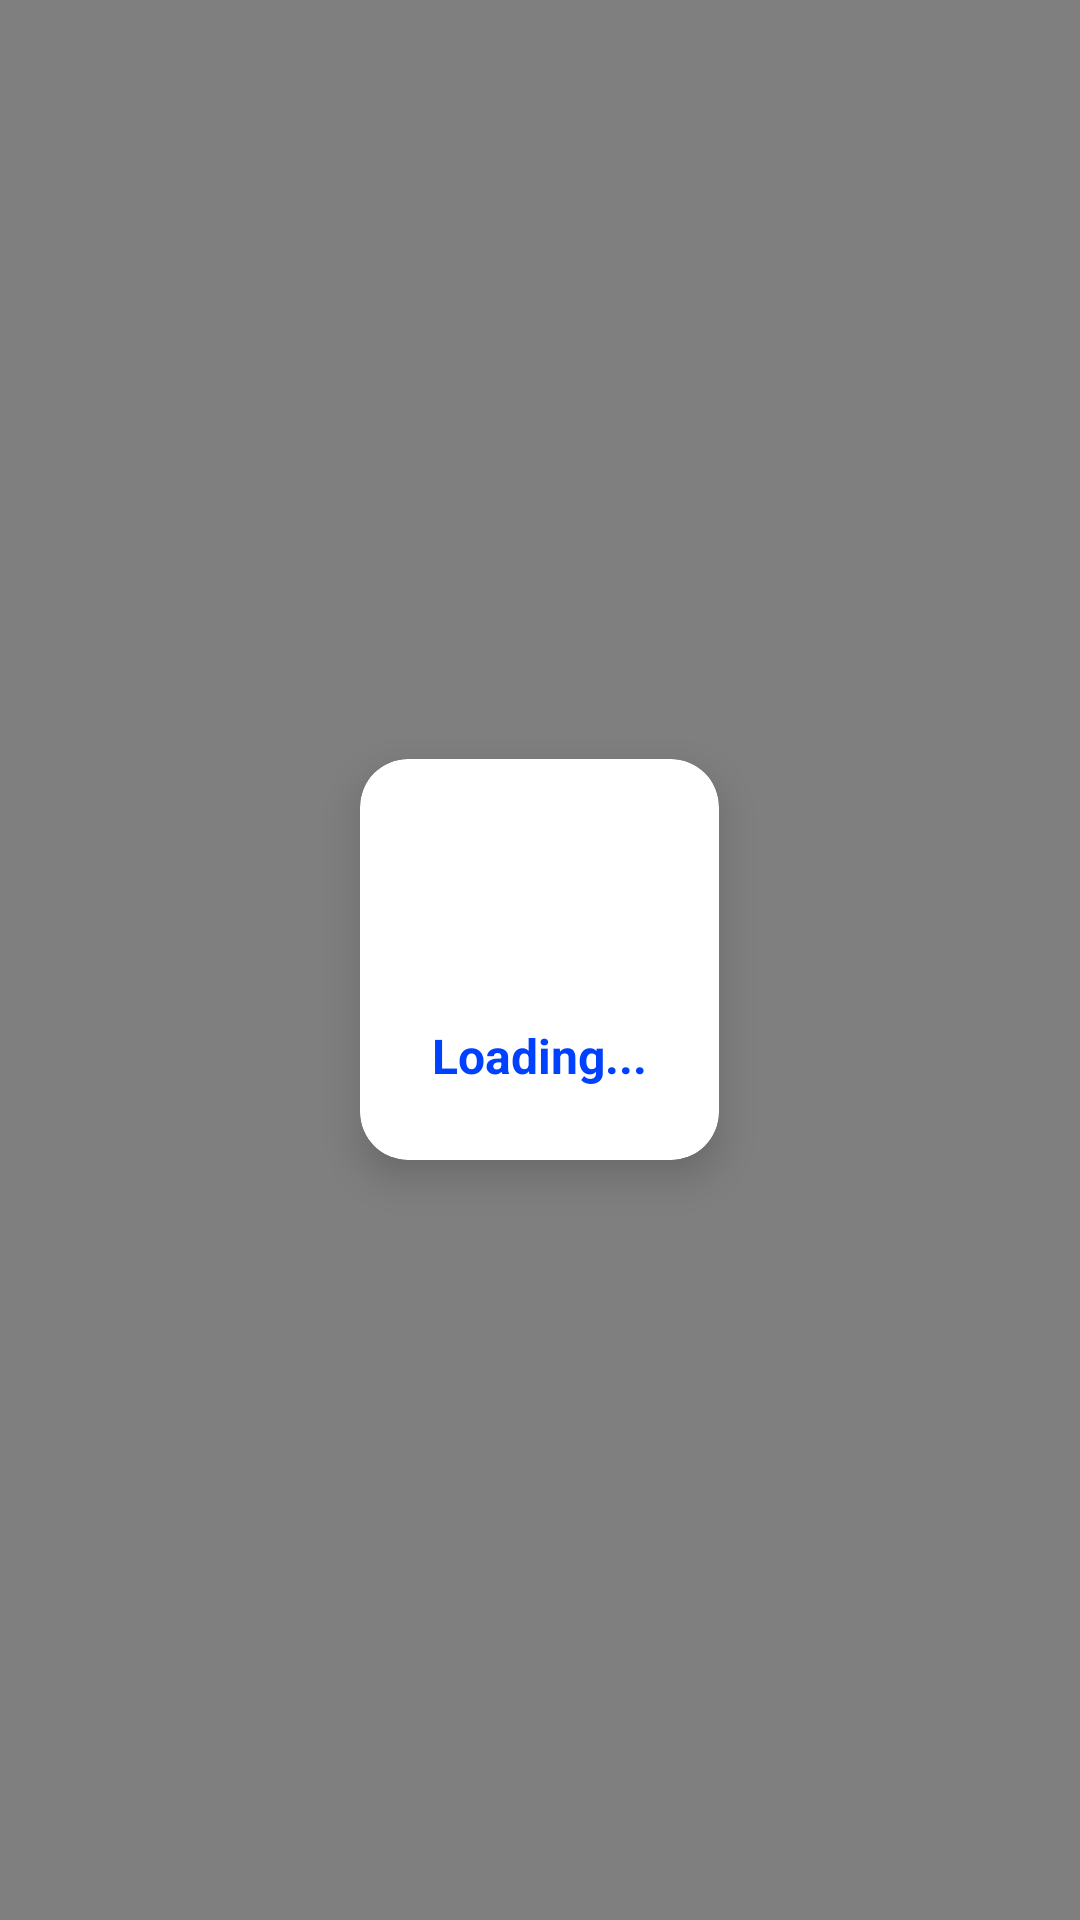

Here is an Android app screen rendered from its layout file. Give the layout XML and the strings, colors and styles it references.
<!-- AndroidManifest.xml: application theme Theme.Quizpractice -->
<!-- res/layout/loading_progressbar.xml -->
<?xml version="1.0" encoding="utf-8"?>
<LinearLayout xmlns:android="http://schemas.android.com/apk/res/android"
    xmlns:app="http://schemas.android.com/apk/res-auto"
    android:layout_width="match_parent"
    android:layout_height="match_parent"
    android:background="#80000000"
    android:gravity="center"
    android:orientation="vertical">

    <androidx.cardview.widget.CardView
        android:layout_width="wrap_content"
        android:layout_height="wrap_content"
        android:layout_gravity="center"
        app:cardCornerRadius="16dp"
        app:cardElevation="8dp"
        app:cardBackgroundColor="@color/white">

        <LinearLayout
            android:layout_width="wrap_content"
            android:layout_height="wrap_content"
            android:orientation="vertical"
            android:padding="24dp"
            android:gravity="center">

            <ProgressBar
                android:layout_width="48dp"
                android:layout_height="48dp"
                android:indeterminateTint="@color/primary"
                android:layout_marginBottom="16dp" />

            <TextView
                android:layout_width="wrap_content"
                android:layout_height="wrap_content"
                android:text="Loading..."
                android:textColor="@color/primary"
                android:textSize="16sp"
                android:textStyle="bold" />

        </LinearLayout>

    </androidx.cardview.widget.CardView>

</LinearLayout>
<!-- resources referenced by this layout -->
<resources>
  <color name="primary">#0040FF</color>
  <color name="white">#FFFFFFFF</color>
  <style name="Theme.Quizpractice" parent="Theme.MaterialComponents.DayNight.DarkActionBar">
          
          <item name="colorPrimary">@color/purple_500</item>
          <item name="colorPrimaryVariant">@color/purple_700</item>
          <item name="colorOnPrimary">@color/white</item>
          
          <item name="colorSecondary">@color/teal_200</item>
          <item name="colorSecondaryVariant">@color/teal_700</item>
          <item name="colorOnSecondary">@color/black</item>
          
          <item name="android:statusBarColor">?attr/colorPrimaryVariant</item>
          
      </style>
  <color name="purple_500">#FF6200EE</color>
  <color name="purple_700">#FF3700B3</color>
  <color name="teal_200">#FF03DAC5</color>
  <color name="teal_700">#FF018786</color>
  <color name="black">#FF000000</color>
</resources>
